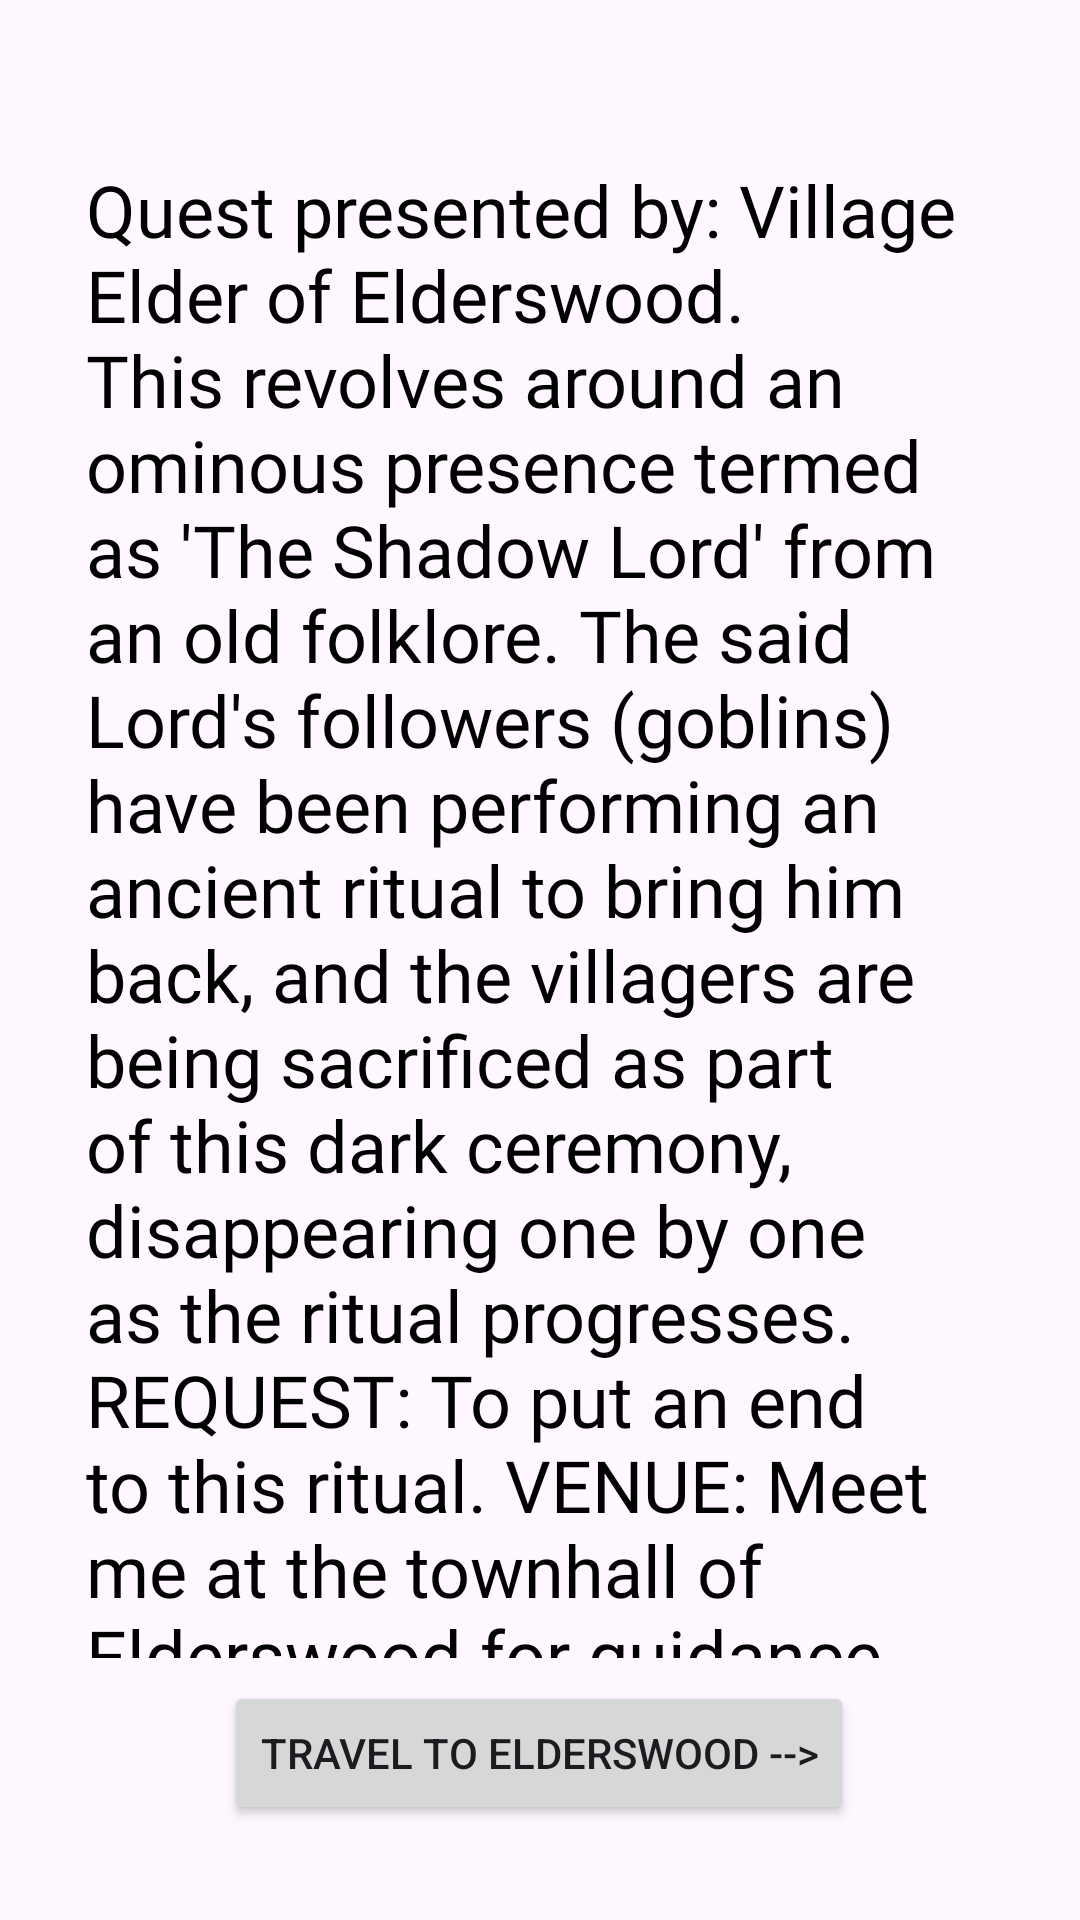

This screen was rendered from an Android layout file. Write that file and the resources it references.
<!-- AndroidManifest.xml: application theme Theme.TBAV -->
<!-- res/layout/activity_knights_quest.xml -->
<?xml version="1.0" encoding="utf-8"?>
<androidx.constraintlayout.widget.ConstraintLayout xmlns:android="http://schemas.android.com/apk/res/android"
    xmlns:app="http://schemas.android.com/apk/res-auto"
    xmlns:tools="http://schemas.android.com/tools"
    android:id="@+id/main"
    android:layout_width="match_parent"
    android:layout_height="match_parent"
    tools:context=".knights_quest"
    android:background="@drawable/scroll">


    <Button
        android:id="@+id/button10"
        android:layout_width="wrap_content"
        android:layout_height="wrap_content"
        android:onClick="toelderswood"
        android:text="@string/travel_to_elderswood"
        app:layout_constraintBottom_toBottomOf="parent"
        app:layout_constraintEnd_toEndOf="parent"
        app:layout_constraintHorizontal_bias="0.497"
        app:layout_constraintStart_toStartOf="parent"
        app:layout_constraintTop_toBottomOf="@+id/textView24"
        app:layout_constraintVertical_bias="0.191" />

    <TextView
        android:id="@+id/textView24"
        android:layout_width="302dp"
        android:layout_height="499dp"
        android:fontFamily="@font/knightsquest"
        android:text="@string/knight_quest"
        android:textColor="#000000"
        android:textSize="24sp"
        app:layout_constraintBottom_toBottomOf="parent"
        app:layout_constraintEnd_toEndOf="parent"
        app:layout_constraintHorizontal_bias="0.494"
        app:layout_constraintStart_toStartOf="parent"
        app:layout_constraintTop_toTopOf="parent"
        app:layout_constraintVertical_bias="0.38" />
</androidx.constraintlayout.widget.ConstraintLayout>
<!-- resources referenced by this layout -->
<resources>
  <string name="knight_quest">Quest presented by: Village Elder of Elderswood. This revolves around an ominous presence termed as \'The Shadow Lord\' from an old folklore. The said Lord\'s followers (goblins) have been performing an ancient ritual to bring him back, and the villagers are being sacrificed as part of this dark ceremony, disappearing one by one as the ritual progresses. REQUEST: To put an end to this ritual. VENUE: Meet me at the townhall of Elderswood for guidance. REWARD: 2500 Ryuls, Iron Armour Set.</string>
  <string name="travel_to_elderswood">Travel to Elderswood --&gt;</string>
  <style name="Theme.TBAV" parent="Base.Theme.TBAV" />
  <style name="Base.Theme.TBAV" parent="Theme.Material3.DayNight.NoActionBar">
          
          
      </style>
</resources>
